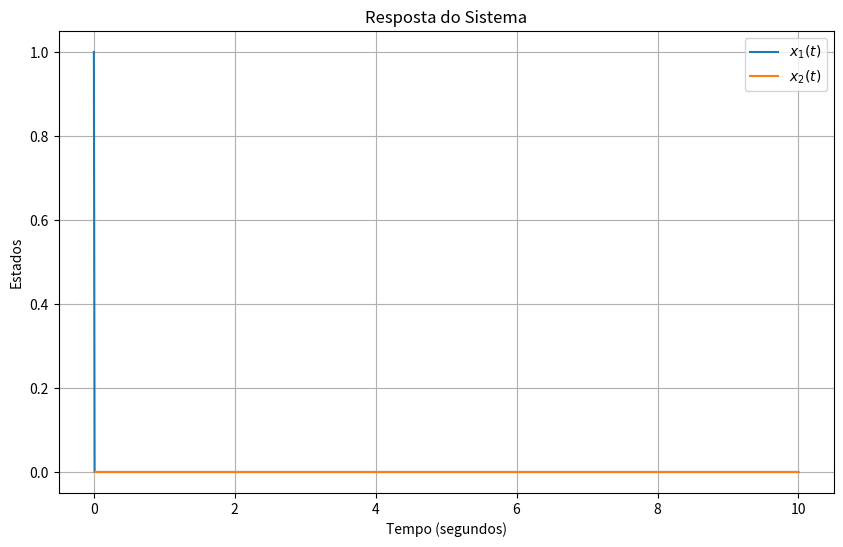

Recreate this plot in Python.
import numpy as np
import matplotlib.pyplot as plt
from scipy.signal import lsim, StateSpace

# Definir as matrizes do sistema
A = np.array([[0, 1], [-2, -3]])
B = np.array([[0], [1]])
C = np.array([[1, 0]])
D = np.array([[0]])

# Condição inicial
x0 = np.array([1, 0])

# Definir o vetor de tempo
t = np.linspace(0, 10, 1000)

# Sinal de entrada (u(t) = 0)
u = np.zeros_like(t)

# Criar o sistema em espaço de estados
sistema = StateSpace(A, B, C, D)

# Simular a resposta do sistema
t, y, x = lsim(sistema, U=u, T=t, X0=x0)

# Plotar os resultados
plt.figure(figsize=(10, 6))
plt.plot(t, x[:, 0], label='$x_1(t)$')
plt.plot(t, x[:, 1], label='$x_2(t)$')
plt.title('Resposta do Sistema')
plt.xlabel('Tempo (segundos)')
plt.ylabel('Estados')
plt.legend()
plt.grid()
plt.show()
